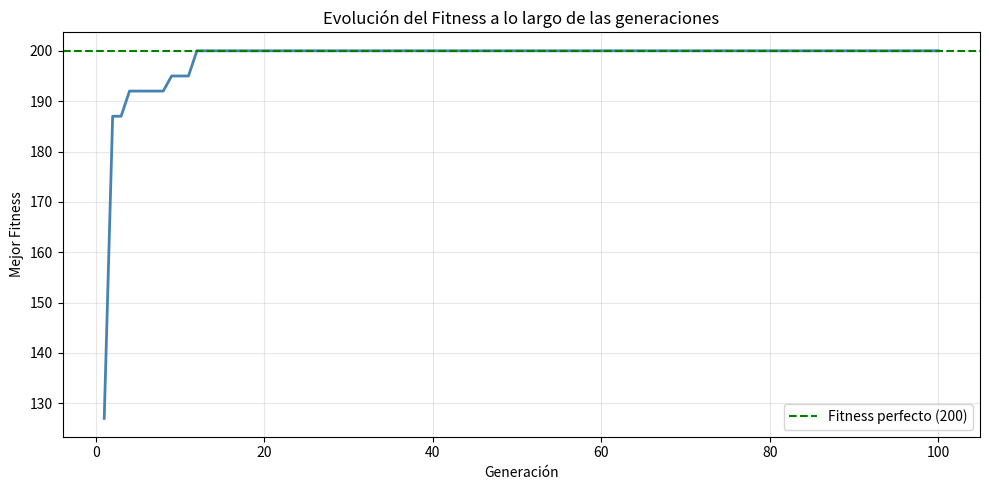

The matplotlib source for this figure:
import random
from typing import List, Tuple
import matplotlib.pyplot as plt


# Cursos: (nombre, número de estudiantes)
courses = [
    ('MAT', 45),  # 0
    ('FIS', 30),  # 1
    ('QUI', 35),  # 2
    ('PRG', 40),  # 3
    ('LIT', 25),  # 4
    ('HIS', 30),  # 5
    ('ING', 35),  # 6
    ('EDF', 50)   # 7
]

# Bloques de tiempo disponibles
time_blocks = [1, 2, 3, 4, 5]
block_names = {
    1: 'Lun 8-10',
    2: 'Lun 10-12',
    3: 'Mie 8-10',
    4: 'Mie 10-12',
    5: 'Vie 8-10'
}

# Salones: {nombre: capacidad}
rooms = {
    'A': 40,
    'B': 30,
    'C': 50
}

# Índices de cursos que comparten profesor (no pueden ser simultáneos)
same_professor = [
    (0, 1),  # MAT y FIS
    (2, 3)   # QUI y PRG
]

print("✓ Configuración cargada")
print(f"  Cursos: {len(courses)}")
print(f"  Bloques: {len(time_blocks)}")
print(f"  Salones: {len(rooms)}")

# ══════════════════════════════════════════════════════════════
# TAREA 1: FITNESS
# ══════════════════════════════════════════════════════════════

def fitness(individual):
    score = 200

    # ── DURA 1: Conflictos de salón ─────────────────────────────
    # Comparamos todos los pares posibles de cursos.
    # Si dos cursos distintos comparten bloque Y salón al mismo
    # tiempo, es imposible → penalización grave.
    for i in range(len(individual)):
        for j in range(i + 1, len(individual)):
            block_i, room_i = individual[i]
            block_j, room_j = individual[j]
            if block_i == block_j and room_i == room_j:
                score -= 50

    # ── DURA 2: Capacidad insuficiente ──────────────────────────
    # courses[i][1] = número de estudiantes del curso i
    # rooms[room]   = capacidad del salón
    # Si no caben todos los estudiantes, penalizamos.
    for i in range(len(individual)):
        block, room = individual[i]
        _, students = courses[i]
        if students > rooms[room]:
            score -= 50

    # ── DURA 3: Profesores compartidos ──────────────────────────
    # same_professor es una lista de pares (idx_curso_1, idx_curso_2).
    # Si ambos cursos del par caen en el mismo bloque, el profesor
    # estaría en dos lugares a la vez → imposible.
    for c1, c2 in same_professor:
        if individual[c1][0] == individual[c2][0]:
            score -= 50

    # ── BLANDA 1: Bloques tardíos ────────────────────────────────
    # Los bloques 4 y 5 son menos deseables; penalizamos suavemente.
    for block, room in individual:
        if block >= 4:
            score -= 5

    # ── BLANDA 2: Desperdicio de espacio ─────────────────────────
    # Un curso pequeño (<35 estudiantes) en un salón grande (>45)
    # desperdicia capacidad que otro curso podría necesitar.
    for i in range(len(individual)):
        block, room = individual[i]
        _, students = courses[i]
        if students < 35 and rooms[room] > 45:
            score -= 3

    return score

# ══════════════════════════════════════════════════════════════
# TAREA 2: CROSSOVER
# ══════════════════════════════════════════════════════════════

def crossover(parent1, parent2):
    # Elegimos un punto de corte aleatorio entre 1 y 7.
    # No puede ser 0 (el hijo sería igual al padre 2) ni 8
    # (el hijo sería igual al padre 1).
    cut = random.randint(1, 7)

    # El hijo toma los genes 0..cut-1 del padre 1
    # y los genes cut..7 del padre 2.
    child = parent1[:cut] + parent2[cut:]
    return child


# ══════════════════════════════════════════════════════════════
# TAREA 3: MUTACIÓN
# ══════════════════════════════════════════════════════════════

def mutate(individual, prob=0.2):
    for i in range(len(individual)):
        if random.random() < prob:
            current_block, current_room = individual[i]
            mutation_type = random.choice([1, 2, 3])

            if mutation_type == 1:
                # Cambiar solo el bloque de tiempo
                new_block = random.choice(time_blocks)
                individual[i] = (new_block, current_room)

            elif mutation_type == 2:
                # Cambiar solo el salón
                new_room = random.choice(list(rooms.keys()))
                individual[i] = (current_block, new_room)

            else:
                # Cambiar ambos: bloque y salón
                new_block = random.choice(time_blocks)
                new_room = random.choice(list(rooms.keys()))
                individual[i] = (new_block, new_room)

    return individual

def selection(population):
    """Selección por torneo de 3 individuos."""
    tournament = random.sample(population, 3)
    return max(tournament, key=fitness)

def evolve(population, generations=50, verbose=True):
    """Ejecuta el algoritmo genético."""
    best_overall = None
    best_overall_fitness = float('-inf')
    
    for gen in range(generations):
        # Elitismo: mantener los 2 mejores
        sorted_pop = sorted(population, key=fitness, reverse=True)
        new_population = sorted_pop[:2]
        
        # Generar resto de población
        while len(new_population) < len(population):
            parent1 = selection(population)
            parent2 = selection(population)
            child = crossover(parent1, parent2)
            child = mutate(child)
            new_population.append(child)

        population = new_population
        
        # Mejor de esta generación
        best = max(population, key=fitness)
        best_fit = fitness(best)
        
        if best_fit > best_overall_fitness:
            best_overall = best
            best_overall_fitness = best_fit
        
        if verbose and (gen % 10 == 0 or gen == generations - 1):
            print(f"Gen {gen+1:3d}: Mejor fitness = {best_fit:6.1f}")
    
    return best_overall

print("✓ Funciones de evolución cargadas") 

# ══════════════════════════════════════════════════════════════
# BONUS: Visualización de la evolución con matplotlib
# ══════════════════════════════════════════════════════════════

def evolve_with_plot(population, generations=100):
    """
    Igual que evolve(), pero guarda el mejor fitness de cada
    generación y al final grafica la curva de evolución.
    """
    best_overall = None
    best_overall_fitness = float('-inf')
    history = []   # mejor fitness por generación

    for gen in range(generations):
        # Elitismo: los 2 mejores pasan directos
        sorted_pop = sorted(population, key=fitness, reverse=True)
        new_population = sorted_pop[:2]

        while len(new_population) < len(population):
            parent1 = selection(population)
            parent2 = selection(population)
            child = crossover(parent1, parent2)
            child = mutate(child)
            new_population.append(child)

        population = new_population

        best = max(population, key=fitness)
        best_fit = fitness(best)
        history.append(best_fit)

        if best_fit > best_overall_fitness:
            best_overall = best
            best_overall_fitness = best_fit

        if gen % 10 == 0 or gen == generations - 1:
            print(f"Gen {gen+1:3d}: Mejor fitness = {best_fit:6.1f}")

    # ── Gráfica ──────────────────────────────────────────────
    plt.figure(figsize=(10, 5))
    plt.plot(range(1, generations + 1), history, color='steelblue', linewidth=2)
    plt.axhline(y=200, color='green', linestyle='--', linewidth=1.5,
                label='Fitness perfecto (200)')
    plt.xlabel('Generación')
    plt.ylabel('Mejor Fitness')
    plt.title('Evolución del Fitness a lo largo de las generaciones')
    plt.legend()
    plt.grid(True, alpha=0.3)
    plt.tight_layout()
    plt.show()

    return best_overall

# ══════════════════════════════════════════════════════════════
# Funciones extra
# ══════════════════════════════════════════════════════════════

def print_schedule(individual):
    """Imprime un horario de forma legible."""
    print("\n" + "="*60)
    print("HORARIO")
    print("="*60)
    for i, (block, room) in enumerate(individual):
        name, students = courses[i]
        print(f"{name:3s} | {block_names[block]:10s} | Salón {room} (Cap:{rooms[room]:2d}) | Est:{students:2d}")
    print("="*60)

def create_random_individual():
    """Crea un individuo aleatorio."""
    individual = []
    for i in range(len(courses)):
        block = random.choice(time_blocks)
        room = random.choice(list(rooms.keys()))
        individual.append((block, room))
    return individual

def create_population(size=20):
    """Crea una población inicial."""
    return [create_random_individual() for _ in range(size)]

# Probar
sample = create_random_individual()
print_schedule(sample)

if __name__ == "__main__":
    initial_pop = create_population(size=30)
    best_solution = evolve_with_plot(initial_pop, generations=100)
    print_schedule(best_solution)
    print(f"\nFitness final: {fitness(best_solution)}")